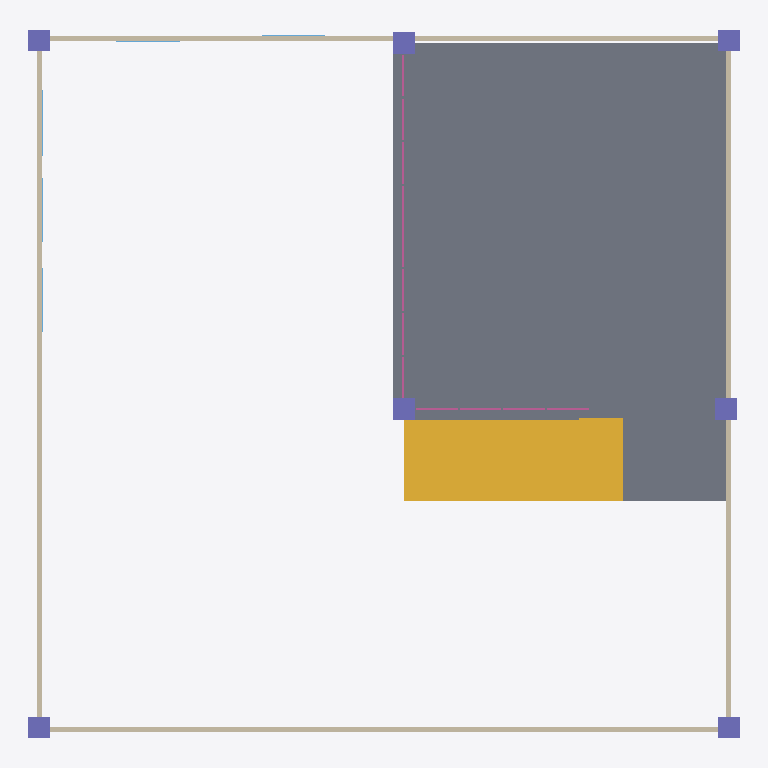
Plan cut of the same IFC building model at storey 'loft' (level 3.00 m, cut at 4.40 m), seen from above with north up, elements coloured by IFC class: 7 columns (violet), 6 railings (pink), 5 windows (light blue), 4 walls (beige), 2 slabs (grey), 1 stair flight (yellow). Cut surfaces are drawn darker.
Extent 16.2 m × 16.1 m × 5.6 m (x, y, z). Storeys (2): loft at 3.00 m; roof at 5.50 m. Elements (30): 7 IfcColumn, 7 IfcWindow, 6 IfcRailing, 4 IfcWall, 3 IfcSlab, 2 IfcDoor, 1 IfcStairFlight.

HEADER;
FILE_DESCRIPTION(('ViewDefinition[DesignTransferView]'),'2;1');
FILE_NAME('mini-capstone.ifc','2026-10-19T16:07:15+08:00',(''),(''),'IfcOpenShell 0.8.5-post1','Bonsai 0.8.5-post1','Nobody');
FILE_SCHEMA(('IFC4'));
ENDSEC;
DATA;
#1=IFCPROJECT('0nuPpfv1X8Re3jsaQRVWNw',$,'My Project',$,$,$,$,(#10,#22),#5);
#27=IFCSITE('2NzGITc5T5sglMGcAXnwr7',$,'My Site',$,$,#50,$,$,$,$,$,$,$,$);
#33=IFCBUILDING('0IMhQzLM54e8Tq0cWcFvw2',$,'My Building',$,$,#56,$,$,$,$,$,$);
#39=IFCBUILDINGSTOREY('0iZ6FG_NX4dQUPUCHxnPwA',$,'loft',$,$,#2770,$,$,$,$);
#2630=IFCBUILDINGSTOREY('1e1nZtvunECR34vVNIVi9d',$,'roof',$,$,#2645,$,$,$,$);
#606=IFCSLAB('2Dk4XEUADFCBmLvwhCmwKh',$,'Slab',$,$,#2835,#621,$,$);
#884=IFCSTAIRFLIGHT('1EHVrhRlL0UQlbvDbtLnee',$,'StairFlight',$,$,#2845,#893,$,5,4,0.7,0.25,.STRAIGHT.);
#764=IFCSLAB('3o7bYMV550ox7kN8sq3yVB',$,'Slab',$,$,#2840,#779,$,$);
#177=IFCWALL('3eW9_kFoHCrhuUFNVcm_M0',$,'Wall',$,$,#2790,#183,$,$);
#101=IFCWALL('22L4vAAVDFw9y5qv5nbN99',$,'Wall',$,$,#2795,#108,$,$);
#4540=IFCWALL('2qM7tgtgX6KAkpB08hmKVP',$,'Wall',$,$,#4551,#4546,$,$);
#152=IFCWALL('0AmowCghv16hm51xdmmirm',$,'Wall',$,$,#2780,#158,$,$);
#523=IFCCOLUMN('2A_CVSCuH0iuzpZOqWizwV',$,'Column',$,$,#2820,#534,$,$);
#632=IFCCOLUMN('0o6iJcoVn39xOhmLtF1nlT',$,'Column',$,$,#2825,#643,$,$);
#681=IFCCOLUMN('3WfYJU5MH4GAzO4k1_Uaq2',$,'Column',$,$,#2830,#692,$,$);
#434=IFCCOLUMN('34uxfDO6H26O9QKdabyEL1',$,'Column',$,$,#2800,#446,$,$);
#457=IFCCOLUMN('3qTDJ8lub1MRJgji8iYAf7',$,'Column',$,$,#2805,#468,$,$);
#479=IFCCOLUMN('0cD85keh95UAq3Qvb495O5',$,'Column',$,$,#2810,#490,$,$);
#501=IFCCOLUMN('15dVr3kVX3A9uBOjSf_I55',$,'Column',$,$,#2815,#512,$,$);
#1043=IFCRAILING('1gqU6P22HFdxGYzaehw7HD',$,'Railing',$,'FRAMELESS_PANEL',#2855,#1056,$,$);
#1095=IFCRAILING('3IqKubG1z35OPk0DRCg41E',$,'Railing',$,'FRAMELESS_PANEL',#2865,#1108,$,$);
#1016=IFCRAILING('2yqwiC2Fr9neQ1MF8qOipI',$,'Railing',$,'FRAMELESS_PANEL',#2850,#1025,$,.USERDEFINED.);
#1069=IFCRAILING('07VZ4TfSf2ggeS8sPbKArz',$,'Railing',$,'FRAMELESS_PANEL',#2860,#1082,$,$);
#1147=IFCRAILING('34KjBomlz89h3k1dAcWOzh',$,'Railing',$,'FRAMELESS_PANEL',#2875,#1160,$,$);
#1121=IFCRAILING('2zQOeBeUHF8QLH8J7imo92',$,'Railing',$,'FRAMELESS_PANEL',#2870,#1134,$,$);
#1747=IFCWINDOW('2_b88jbQr17BkW4v49L3C$',$,'Window',$,$,#4356,#1756,$,2.5,1.5,$,.SINGLE_PANEL.,$);
#3268=IFCWINDOW('0GpVPkn9jCJh8oY110hMHt',$,'Window',$,$,#4341,#3277,$,2.5,1.5,$,$,$);
#3454=IFCWINDOW('0q13RBh4P74P6RnnXSiHdh',$,'Window',$,$,#4631,#3467,$,2.5,1.5,$,$,$);
#4578=IFCWINDOW('1sp9dgR9DEtf3HgIhOMvps',$,'Window',$,$,#4626,#4586,$,2.5,1.5,$,$,$);
#4450=IFCWINDOW('1yD2L2SPr8sxBBpcTCaS9v',$,'Window',$,$,#4636,#4459,$,2.5,1.5,$,$,$);
ENDSEC;
